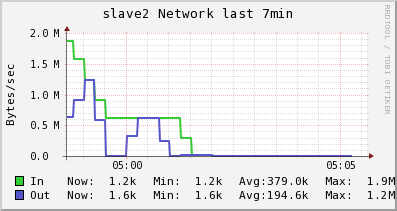

The file beside this chart, header and first rows:
Timestamp, In, Out
2014-05-30T04:58:45-04:00, 1864268, 628684
2014-05-30T04:59:00-04:00, 1571735, 914157
2014-05-30T04:59:15-04:00, 1237412, 1240412
2014-05-30T04:59:30-04:00, 908030, 581026
2014-05-30T04:59:45-04:00, 619821, 4063
2014-05-30T05:00:00-04:00, 619821, 4063
2014-05-30T05:00:15-04:00, 618113, 331513
2014-05-30T05:00:30-04:00, 616618, 618031
2014-05-30T05:00:45-04:00, 616618, 618031
2014-05-30T05:01:00-04:00, 615059, 251197
2014-05-30T05:01:15-04:00, 614019, 6642
2014-05-30T05:01:30-04:00, 292149, 9233
2014-05-30T05:01:45-04:00, 10514, 11500
2014-05-30T05:02:00-04:00, 10514, 11500
2014-05-30T05:02:15-04:00, 5531, 6198
2014-05-30T05:02:30-04:00, 1172, 1560
2014-05-30T05:02:45-04:00, 1172, 1560
2014-05-30T05:03:00-04:00, 1172, 1560
2014-05-30T05:03:15-04:00, 1172, 1560
2014-05-30T05:03:30-04:00, 1172, 1560
2014-05-30T05:03:45-04:00, 1172, 1560
2014-05-30T05:04:00-04:00, 1172, 1560
2014-05-30T05:04:15-04:00, 1172, 1560
2014-05-30T05:04:30-04:00, 1172, 1560
2014-05-30T05:04:45-04:00, 1172, 1560
2014-05-30T05:05:00-04:00, 1172, 1560
2014-05-30T05:05:15-04:00, 1172, 1560
2014-05-30T05:05:30-04:00, NaN, NaN
